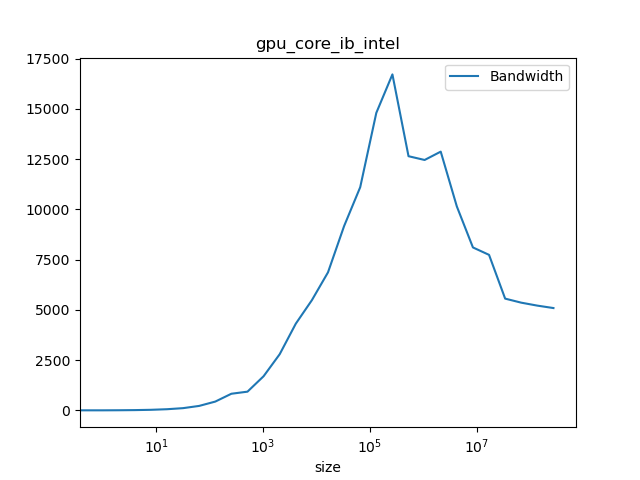

The table this chart was drawn from, first rows:
#header_line 1: mpirun -genv I_MPI_PIN_P…, 2 ${EXE} PingPong -msglog 28 | grep -v ^…, /g'
#header_line 2: ct1pt-tnode007.hpc
#header_line 3: Latency=0.2704 Bandwidth…
#header_line :#bytes, #repetitions, t[usec], Mbytes/sec, t[usec](computed), Mbytes/sec(computed)
0.000, 1000, 0.263, 0.000, 0.270, 0.000
1.000, 1000, 0.273, 3.600, 0.271, 3.696
2.000, 1000, 0.271, 7.310, 0.271, 7.386
4.000, 1000, 0.272, 14.66, 0.271, 14.75
8.000, 1000, 0.273, 29.29, 0.272, 29.42
16, 1000, 0.272, 58.72, 0.274, 58.5
32, 1000, 0.285, 111.9, 0.277, 115.7
64, 1000, 0.287, 223.4, 0.283, 226.3
128, 1000, 0.291, 438.7, 0.295, 433.5
256, 1000, 0.311, 828.7, 0.320, 799.5
512, 1000, 0.551, 932.6, 0.370, 1384
1024, 1000, 0.603, 1700, 0.470, 2180
2048, 1000, 0.732, 2796, 0.669, 3062
4096, 1000, 0.949, 4316, 1.067, 3838
8192, 1000, 1.494, 5486, 1.864, 4394
16384, 1000, 2.385, 6871, 3.458, 4738
32768, 1000, 3.572, 9174, 6.646, 4931
65536, 640, 5.902, 11108, 13.02, 5033
131072, 320, 8.852, 14807, 25.77, 5086
262144, 160, 15.68, 16722, 51.27, 5113
524288, 80, 41.46, 12650, 102.3, 5126
1048576, 40, 84.14, 12463, 204.3, 5133
2097152, 20, 162.9, 12878, 408.3, 5136
4194304, 10, 415.4, 10151, 816.3, 5138
8388608, 5, 1034, 8110, 1632, 5139
16777216, 2, 2172, 7741, 3264, 5139
33554432, 1, 6032, 5563, 6529, 5140
67108864, 1, 12520, 5361, 13057, 5140
134217728, 1, 25740, 5214, 26113, 5140
268435456, 1, 52705, 5093, 52226, 5140
